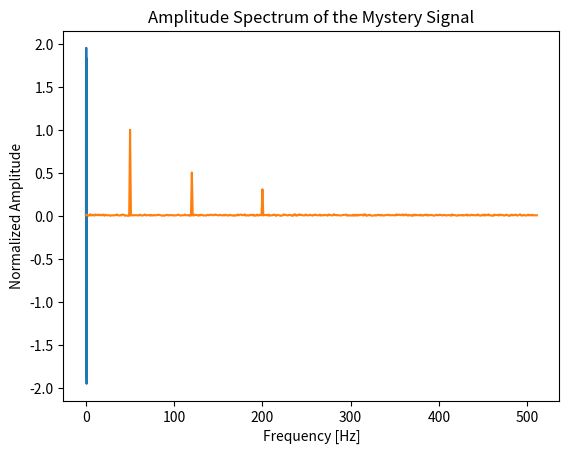

This figure's Python source:
# [redacted]
# [redacted]

import matplotlib.pyplot as plt
import numpy as np
from scipy.fft import fft


duration = 1
sampling_rate = 1024
num_samples = duration * sampling_rate

t = np.linspace(0, duration, num_samples, endpoint=False)

frequencies = [50, 120, 200]
amplitudes = [1, 0.5, 0.3]
signal = sum(
    amplitude * np.sin(2 * np.pi * frequency * t)
    for frequency, amplitude in zip(frequencies, amplitudes)
)

noise_level = 0.15
noise = noise_level * np.random.normal(0, 1, num_samples)
mystery_signal = signal + noise

plt.plot(t, mystery_signal)
plt.title("Mystery Signal")
plt.xlabel("Time [s]")
plt.ylabel("Amplitude")
plt.show()

mystery_signal_fft = fft(mystery_signal)

amplitude_spectrum = np.abs(mystery_signal_fft)

amplitude_spectrum = amplitude_spectrum / np.max(amplitude_spectrum)

freqs = np.fft.fftfreq(num_samples, 1 / sampling_rate)

plt.plot(freqs[: num_samples // 2], amplitude_spectrum[: num_samples // 2])
plt.xlabel("Frequency [Hz]")
plt.ylabel("Normalized Amplitude")
plt.title("Amplitude Spectrum of the Mystery Signal")
plt.show()

threshold = 0.2
dominant_freq_indices = np.where(amplitude_spectrum[: num_samples // 2] >= threshold)
dominant_freqs = freqs[dominant_freq_indices]

print("Dominant Frequencies: ", dominant_freqs)
